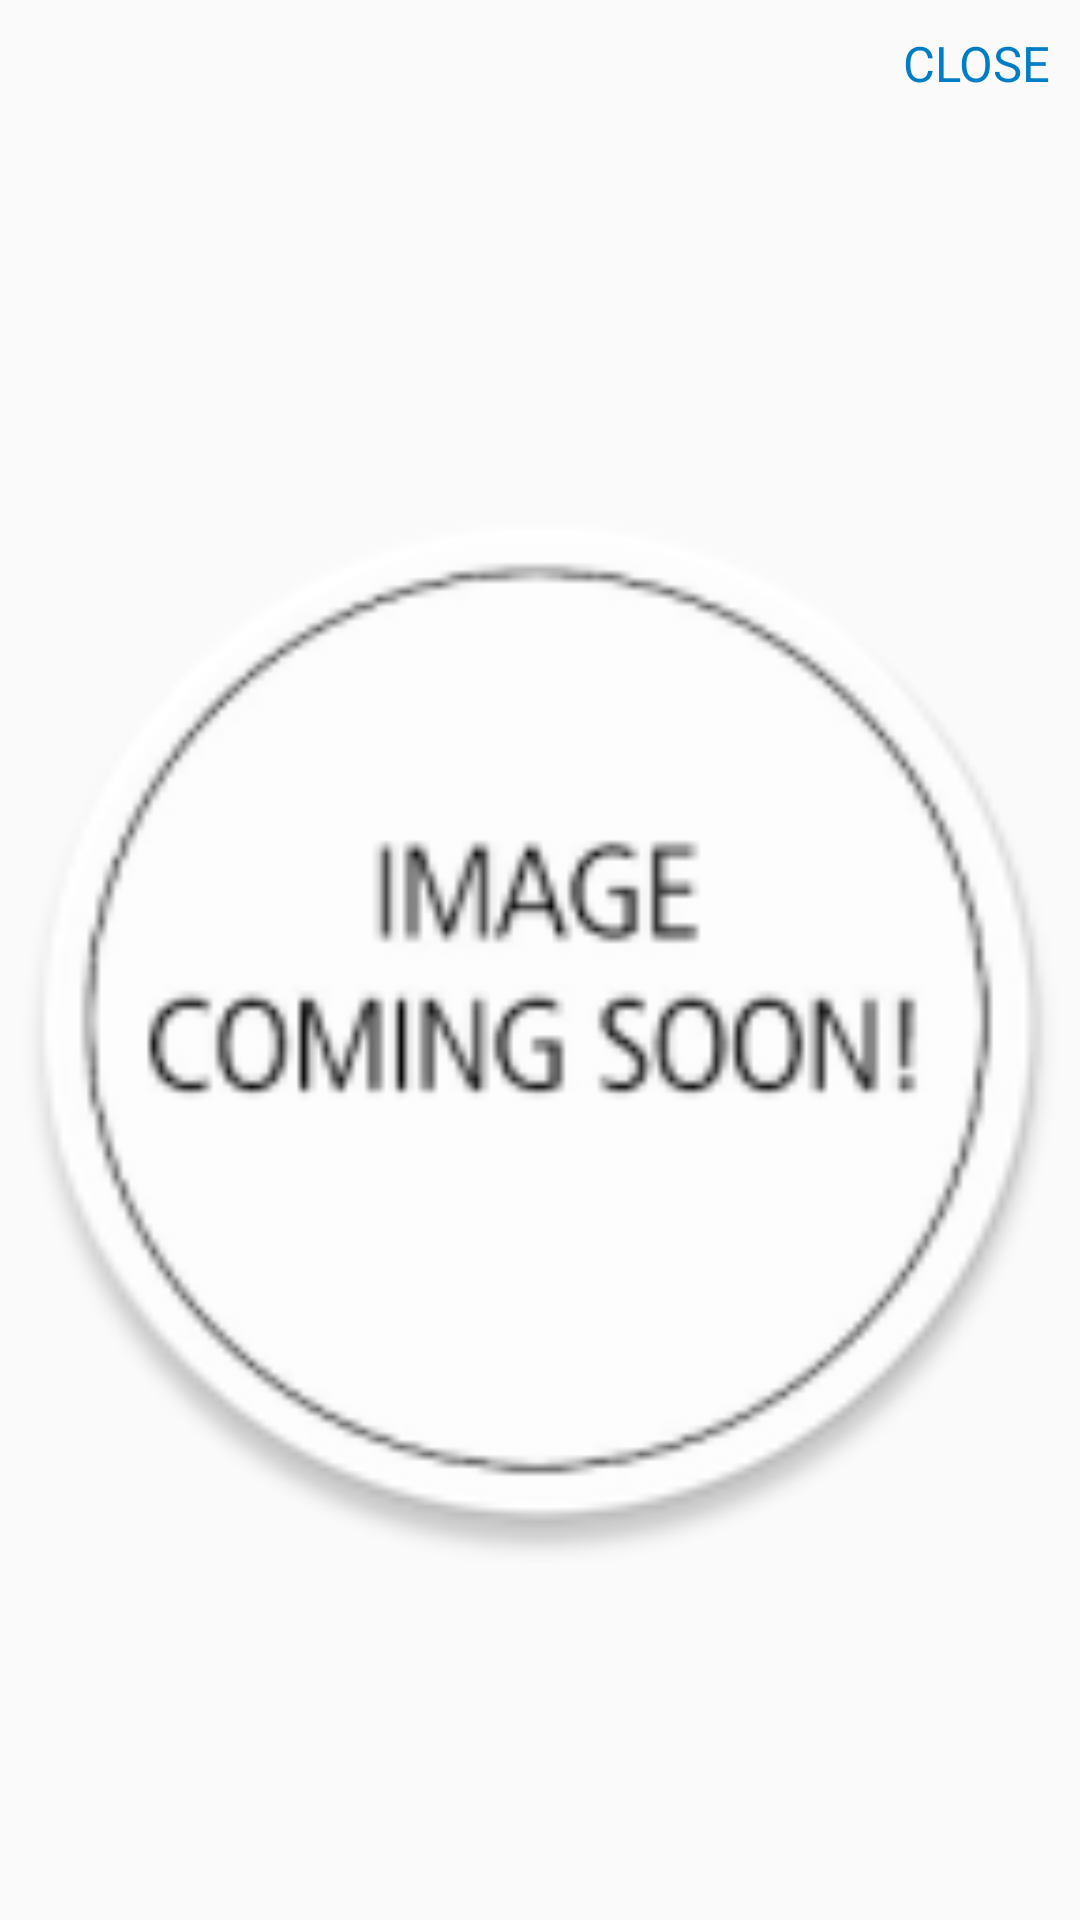

This screen was rendered from an Android layout file. Write that file and the resources it references.
<!-- AndroidManifest.xml: application theme AppTheme.NoActionBar -->
<!-- res/layout/ad_layout.xml -->
<?xml version="1.0" encoding="utf-8"?>
<LinearLayout xmlns:android="http://schemas.android.com/apk/res/android"
    xmlns:app="http://schemas.android.com/apk/res-auto"
    android:orientation="vertical" android:layout_width="match_parent"
    android:layout_height="match_parent">

    <TextView
        android:id="@+id/txtClose"
        android:layout_width="match_parent"
        android:layout_height="wrap_content"
        android:layout_gravity="center"
        android:gravity="right"
        android:textSize="8pt"
        android:layout_margin="10dp"
        android:text="CLOSE"
        android:textColor="@color/colorAccent" />

    <ImageView
        android:id="@+id/imageView"
        android:layout_width="match_parent"
        android:layout_height="match_parent"
        android:adjustViewBounds="true"
        android:src="@mipmap/noimage"/>

</LinearLayout>
<!-- resources referenced by this layout -->
<resources>
  <color name="colorAccent">#007DC5</color>
  <!-- mipmap noimage: png bitmap (mipmap-hdpi, 4242 bytes) -->
  <style name="AppTheme.NoActionBar">
          <item name="windowActionBar">false</item>
          <item name="windowNoTitle">true</item>
          <item name="windowActionModeOverlay">true</item>
      </style>
</resources>
